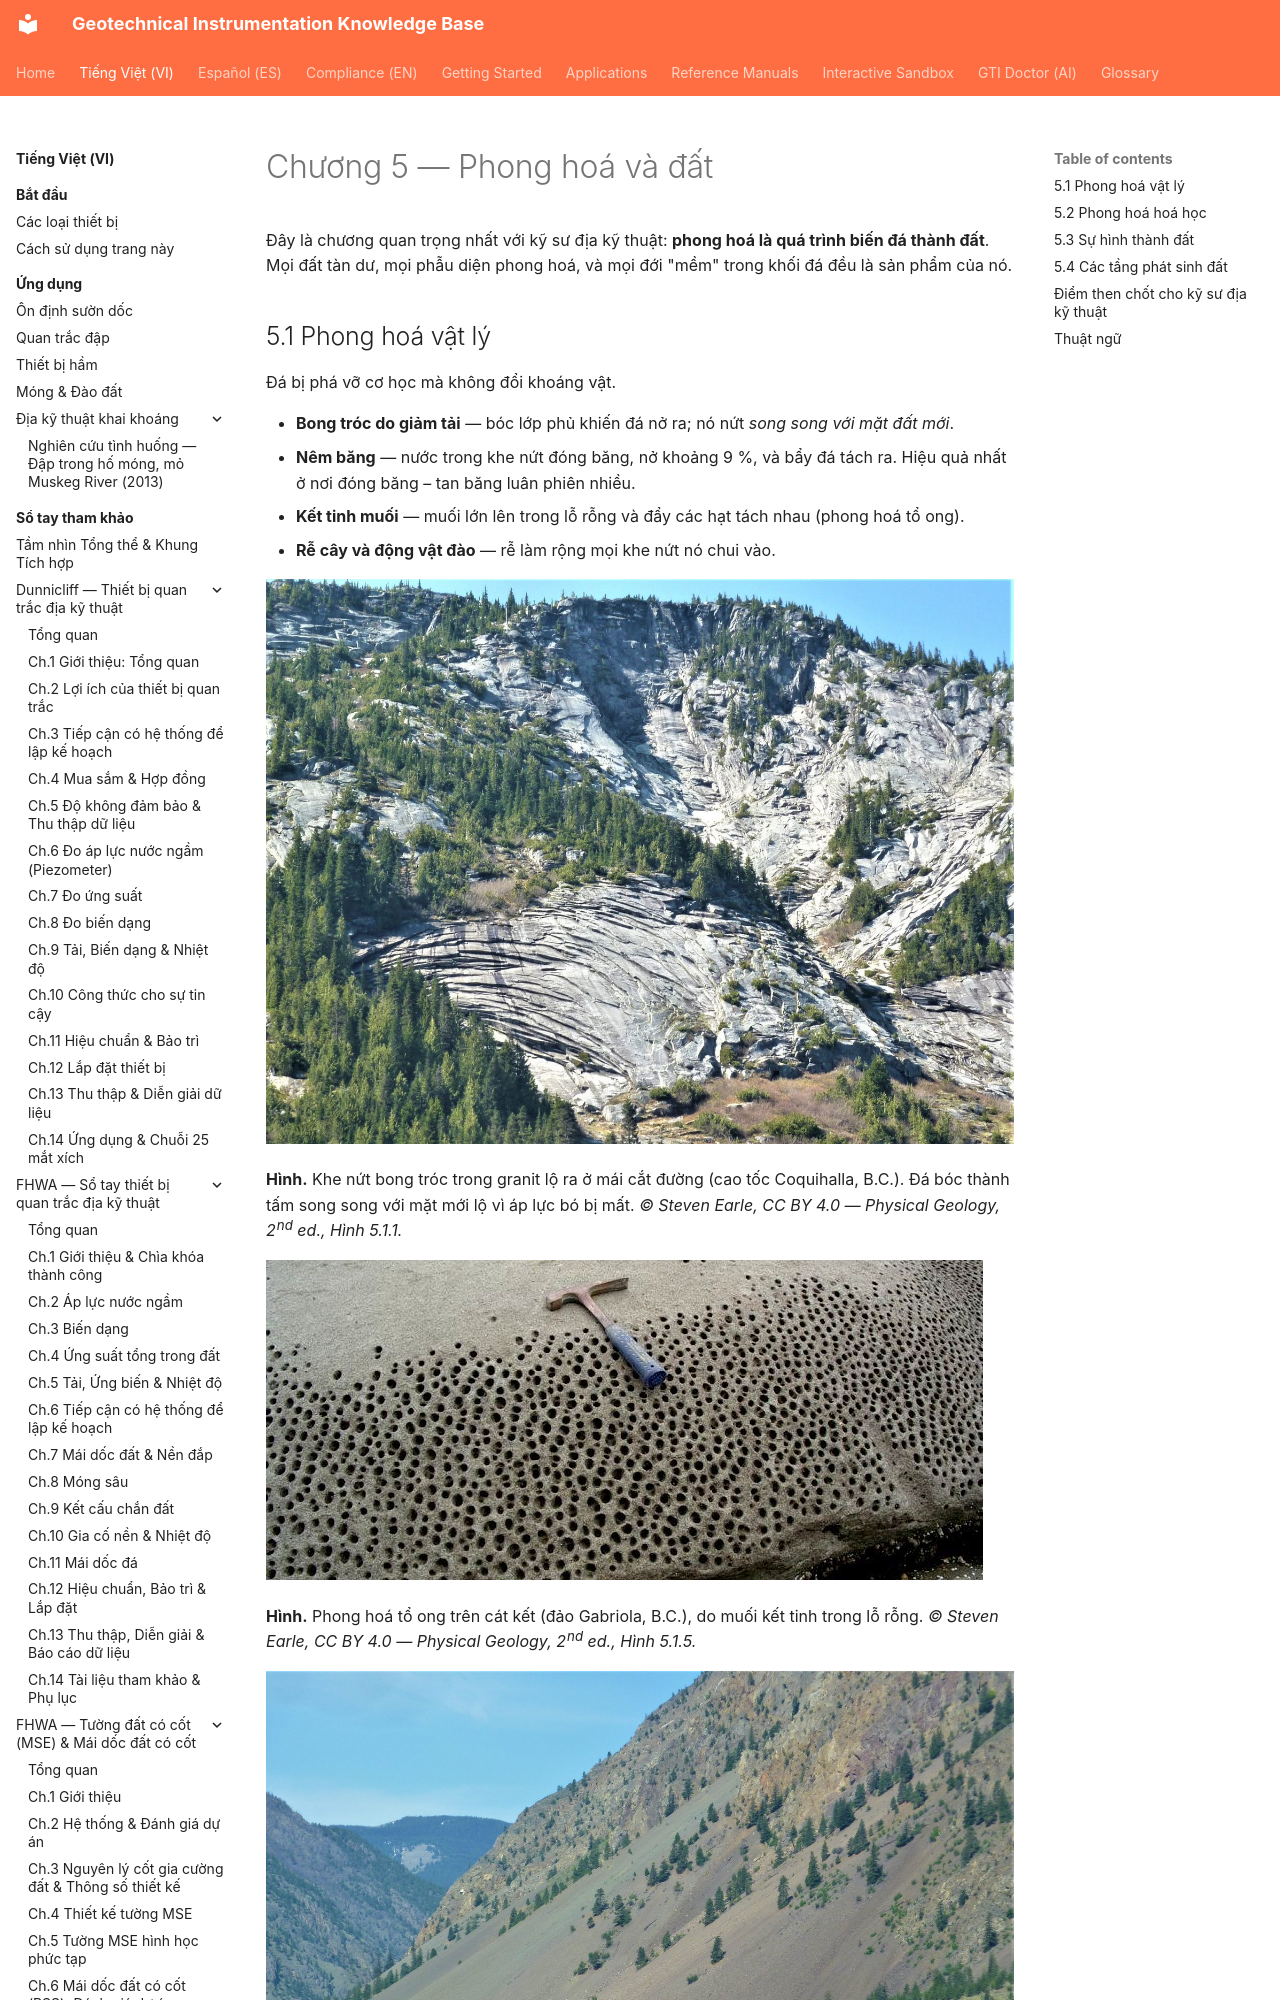

repository: geoinst/geoinst.github.io · page: vi/reference-manuals/dia-chat-vat-ly/chapter-05-weathering-and-soil/index.html · generator: mkdocs

---
lang: vi
lang_alt: reference-manuals/physical-geology/chapter-05-weathering-and-soil/
---
# Chương 5 — Phong hoá và đất

Đây là chương quan trọng nhất với kỹ sư địa kỹ thuật: **phong hoá là quá trình biến đá thành
đất**. Mọi đất tàn dư, mọi phẫu diện phong hoá, và mọi đới "mềm" trong khối đá đều là sản
phẩm của nó.
